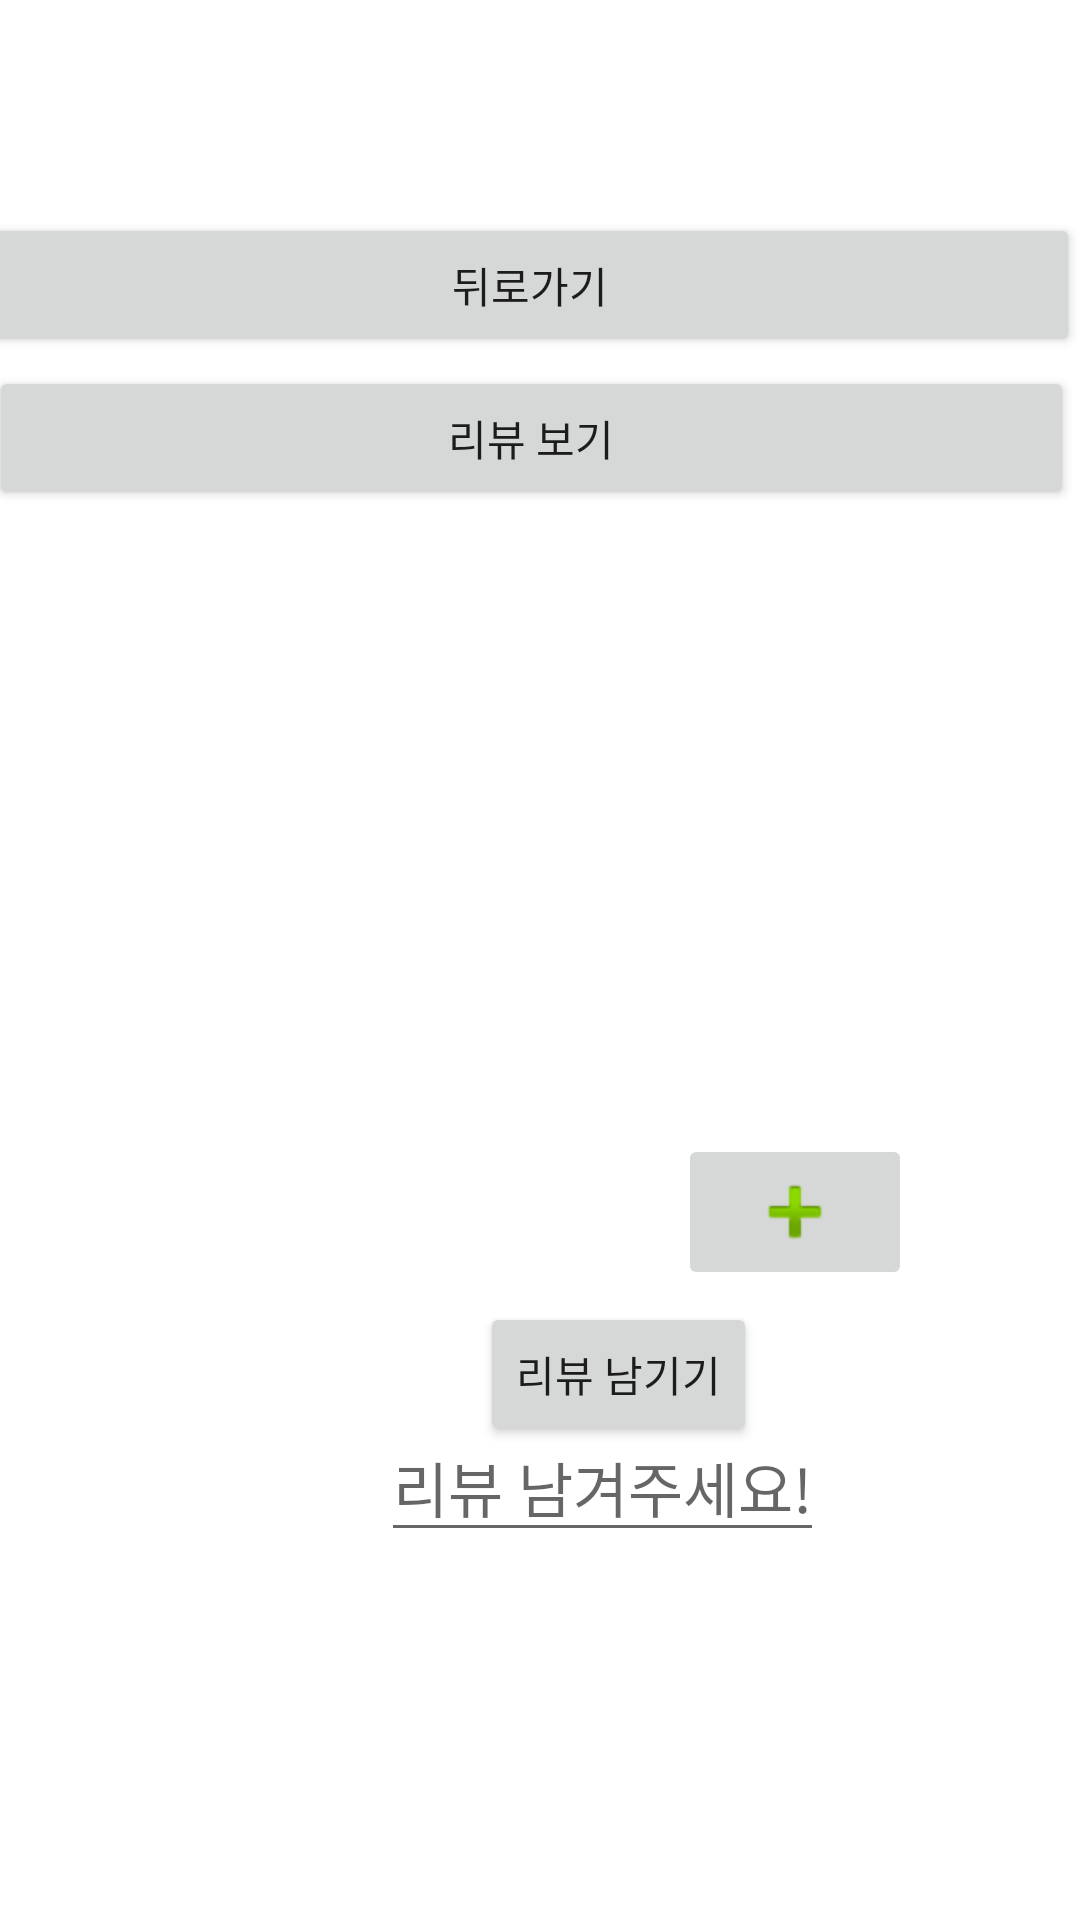

Here is an Android app screen rendered from its layout file. Give the layout XML and the strings, colors and styles it references.
<!-- AndroidManifest.xml: application theme AppTheme -->
<!-- res/layout/activity_info.xml -->
<?xml version="1.0" encoding="utf-8"?>
<RelativeLayout xmlns:android="http://schemas.android.com/apk/res/android"
    xmlns:app="http://schemas.android.com/apk/res-auto"
    xmlns:tools="http://schemas.android.com/tools"
    android:layout_width="match_parent"
    android:layout_height="match_parent"
    android:background="#FFFFFF"
    >

    <ImageView
        android:id="@+id/imageView"
        android:layout_width="131dp"
        android:layout_height="74dp"
        android:layout_alignParentEnd="true"
        android:layout_alignParentRight="true"
        android:layout_centerInParent="true"
        android:layout_marginTop="140dp"
        android:layout_marginEnd="150dp"
        android:layout_marginRight="150dp" />

    <Button
        android:id="@+id/BRutton"
        android:layout_width="match_parent"
        android:layout_height="wrap_content"
        android:layout_alignParentStart="true"
        android:layout_alignParentTop="true"
        android:layout_marginStart="-7dp"
        android:layout_marginTop="71dp"
        android:text="뒤로가기"
        android:layout_alignParentLeft="true"
        android:layout_marginLeft="-7dp" />

    <Button
        android:id="@+id/RevButton"
        android:layout_width="match_parent"
        android:layout_height="wrap_content"
        android:layout_alignParentStart="true"
        android:layout_alignParentLeft="true"
        android:layout_alignParentTop="true"
        android:layout_alignParentEnd="true"
        android:layout_centerHorizontal="true"
        android:layout_marginStart="-4dp"
        android:layout_marginLeft="-4dp"
        android:layout_marginTop="122dp"
        android:layout_marginEnd="2dp"
        android:text="리뷰 보기"
        android:layout_alignParentRight="true"
        android:layout_marginRight="2dp" />

    <TextView
        android:id="@+id/textView"
        android:layout_width="200dp"
        android:layout_height="50dp"
        android:layout_centerInParent="true"
        android:layout_marginLeft="150dp"
        android:layout_marginTop="90dp"
        android:text=""
        android:textColor="#000000"
        android:textSize="20dp" />

    <EditText
        android:id="@+id/Review"
        android:layout_width="wrap_content"
        android:layout_height="wrap_content"
        android:layout_alignParentStart="true"
        android:layout_alignParentLeft="true"
        android:layout_alignParentTop="true"
        android:layout_centerHorizontal="true"
        android:layout_marginStart="127dp"
        android:layout_marginLeft="127dp"
        android:layout_marginTop="471dp"
        android:hint="리뷰 남겨주세요!"
        android:textSize="20dp" />

    <ImageButton
        android:id="@+id/imageButton"
        android:layout_width="78dp"
        android:layout_height="wrap_content"
        android:layout_alignParentEnd="true"
        android:layout_alignParentRight="true"
        android:layout_alignParentBottom="true"
        android:layout_marginEnd="56dp"
        android:layout_marginRight="56dp"
        android:layout_marginBottom="210dp"
        android:layout_weight="2"
        app:srcCompat="@android:drawable/ic_input_add" />

    <Button
        android:id="@+id/ipbutton"
        android:layout_width="wrap_content"
        android:layout_height="wrap_content"
        android:layout_alignParentStart="true"
        android:layout_alignParentLeft="true"
        android:layout_alignParentBottom="true"
        android:layout_centerHorizontal="true"
        android:layout_marginStart="160dp"
        android:layout_marginLeft="160dp"
        android:layout_marginBottom="158dp"
        android:text="리뷰 남기기" />

    <ImageView
        android:id="@+id/imageView5"
        android:layout_width="34dp"
        android:layout_height="28dp"
        android:layout_alignParentStart="true"
        android:layout_alignParentLeft="true"
        android:layout_alignParentTop="true"
        android:layout_alignParentEnd="true"
        android:layout_alignParentBottom="true"
        android:layout_marginStart="376dp"
        android:layout_marginLeft="376dp"
        android:layout_marginTop="699dp"
        android:layout_marginEnd="1dp"
        android:layout_marginBottom="4dp"
        app:srcCompat="@android:drawable/divider_horizontal_dark"
        tools:visibility="invisible"
        android:layout_alignParentRight="true"
        android:layout_marginRight="1dp" />


</RelativeLayout>
<!-- resources referenced by this layout -->
<resources>
  <style name="AppTheme" parent="Theme.AppCompat.Light.DarkActionBar">
          
          <item name="colorPrimary">@color/colorPrimary</item>
          <item name="colorPrimaryDark">@color/colorPrimaryDark</item>
          <item name="colorAccent">@color/colorAccent</item>
          <item name="windowActionBarOverlay">true</item>
  
      </style>
  <!-- not gathered from this repository: default colours our renderer supplied (Android Studio template values) -->
  <color name="colorPrimary">#FF6200EE</color>
  <color name="colorPrimaryDark">#FF3700B3</color>
  <color name="colorAccent">#FF03DAC5</color>
</resources>
